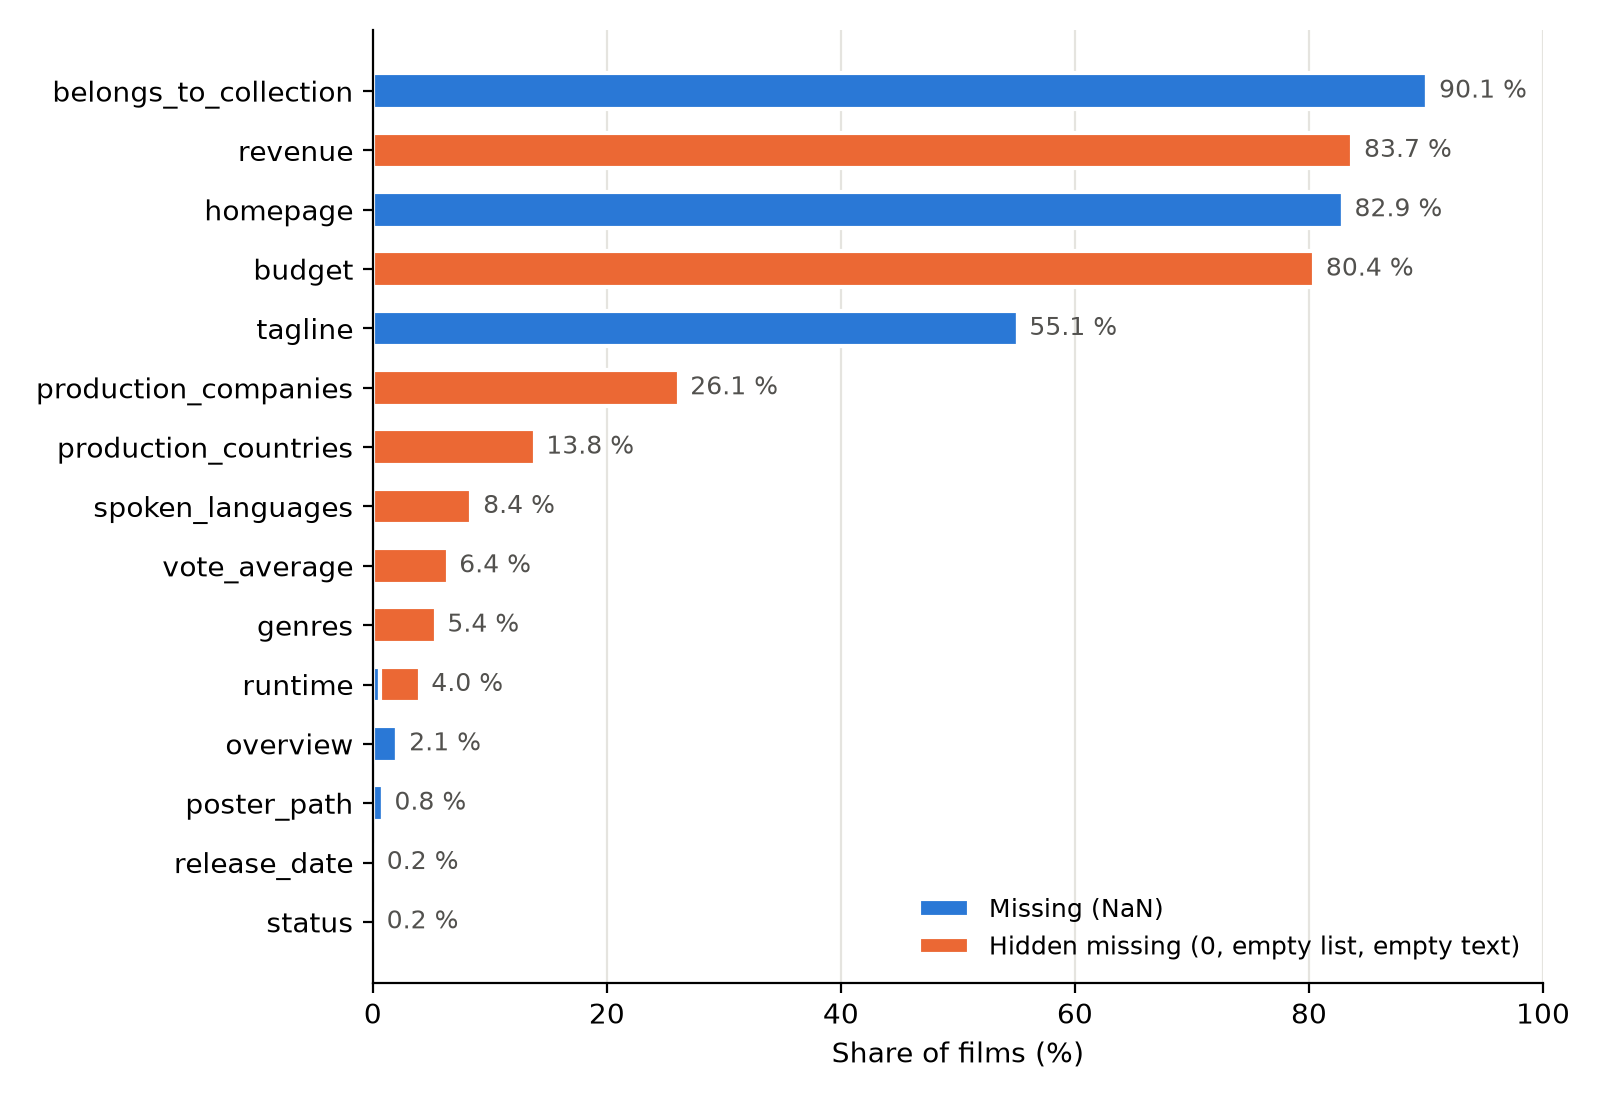

The table this chart was drawn from, first rows:
Kolonne, NaN, Skjult, Totalt, %
belongs_to_collection, 40972, 0, 40972, 90.12
revenue, 3, 38052, 38055, 83.71
homepage, 37684, 0, 37684, 82.89
budget, 0, 36573, 36573, 80.45
tagline, 25051, 1, 25052, 55.1
production_companies, 3, 11875, 11878, 26.13
production_countries, 3, 6282, 6285, 13.82
spoken_languages, 3, 3829, 3832, 8.429
vote_average, 3, 2899, 2902, 6.383
genres, 0, 2442, 2442, 5.371
runtime, 260, 1558, 1818, 3.999
overview, 954, 5, 959, 2.109
poster_path, 386, 0, 386, 0.849
release_date, 87, 0, 87, 0.1914
status, 84, 0, 84, 0.1848
imdb_id, 17, 0, 17, 0.03739
original_language, 11, 0, 11, 0.0242
title, 3, 0, 3, 0.006599
video, 3, 0, 3, 0.006599
popularity, 3, 0, 3, 0.006599
vote_count, 3, 0, 3, 0.006599
adult, 0, 0, 0, 0.0
id, 0, 0, 0, 0.0
original_title, 0, 0, 0, 0.0
